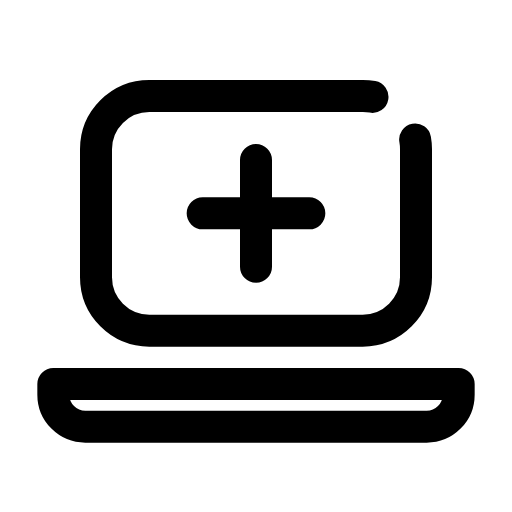
t = 0.00 s
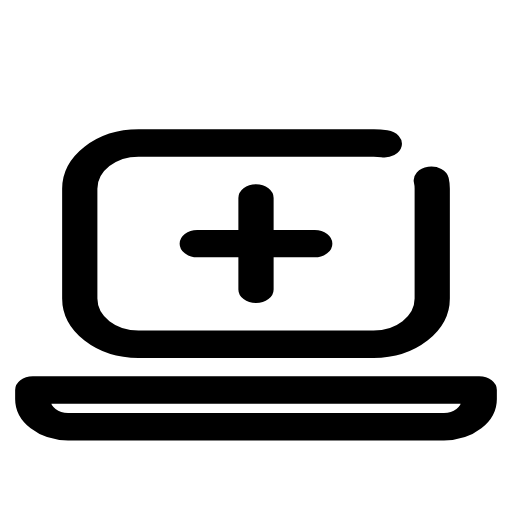
t = 0.14 s
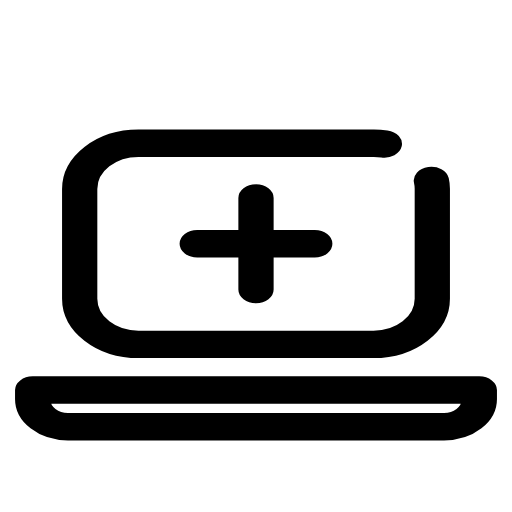
t = 0.21 s
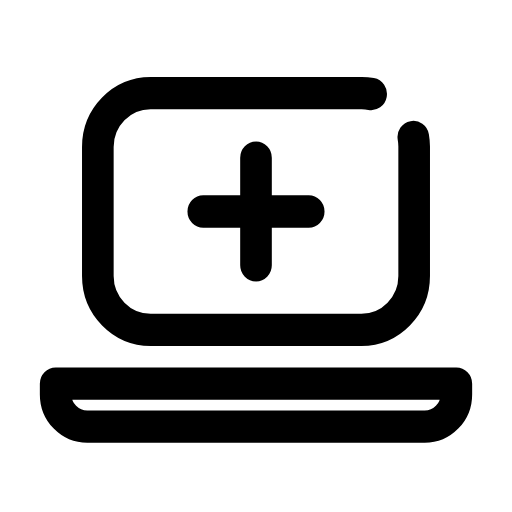
t = 0.33 s
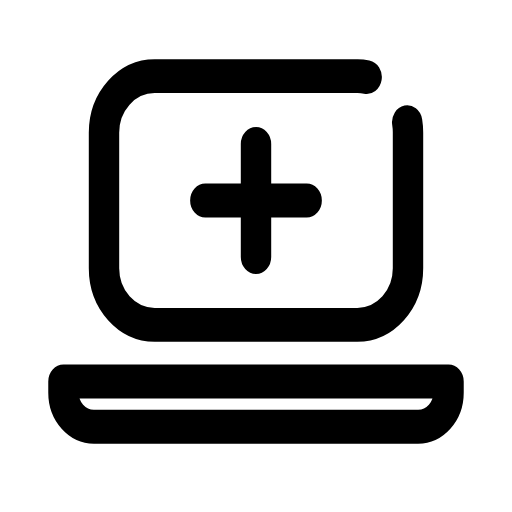
t = 0.49 s
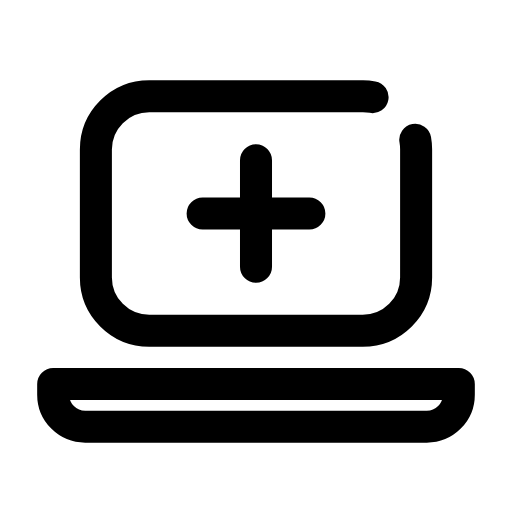
t = 0.60 s

The animated SVG that drew these frames (rendered in a browser with its animation timeline set to each time). Animation: 1 CSS @keyframes rule; one cycle of 0.70 s, repeats indefinitely.

<svg xmlns="http://www.w3.org/2000/svg" viewBox="0 0 24 24" width="24" height="24" class="rd-a-laptop-plus" data-rd-animate="hover"><style>.rd-a-laptop-plus{overflow:visible}.rd-a-laptop-plus *{transform-box:view-box}.rd-a-laptop-plus .a{transform-origin:12px 20px}@media (prefers-reduced-motion:no-preference){.rd-a-laptop-plus[data-rd-animate="hover"]:hover .a,:hover>.rd-a-laptop-plus[data-rd-animate="parent"] .a,.rd-a-laptop-plus[data-rd-animate="play"] .a,.rd-a-laptop-plus[data-rd-animate="loop"] .a{animation:rd-laptop-plus-m calc(0.7s*var(--rd-speed,1)) cubic-bezier(.34,1.3,.5,1)}.rd-a-laptop-plus[data-rd-animate="loop"] *{animation-iteration-count:infinite!important}@keyframes rd-laptop-plus-m{0%,100%{scale:1 1}40%{scale:1.1 .86}70%{scale:.95 1.06}}}</style><g fill="none" stroke="currentColor" stroke-linecap="round" stroke-linejoin="round" stroke-width="1.5"><g class="a"><path d="M19.46 6.54A2.5 2.5 0 0 1 19.5 7V13A2.5 2.5 0 0 1 17 15.5H7A2.5 2.5 0 0 1 4.5 13V7A2.5 2.5 0 0 1 7 4.5H17A2.5 2.5 0 0 1 17.46 4.54"/><path d="M2.5 18h19v.5a1.5 1.5 0 0 1-1.5 1.5H4A1.5 1.5 0 0 1 2.5 18.5z"/><path d="M12 7.5v5M9.5 10h5"/></g></g></svg>
